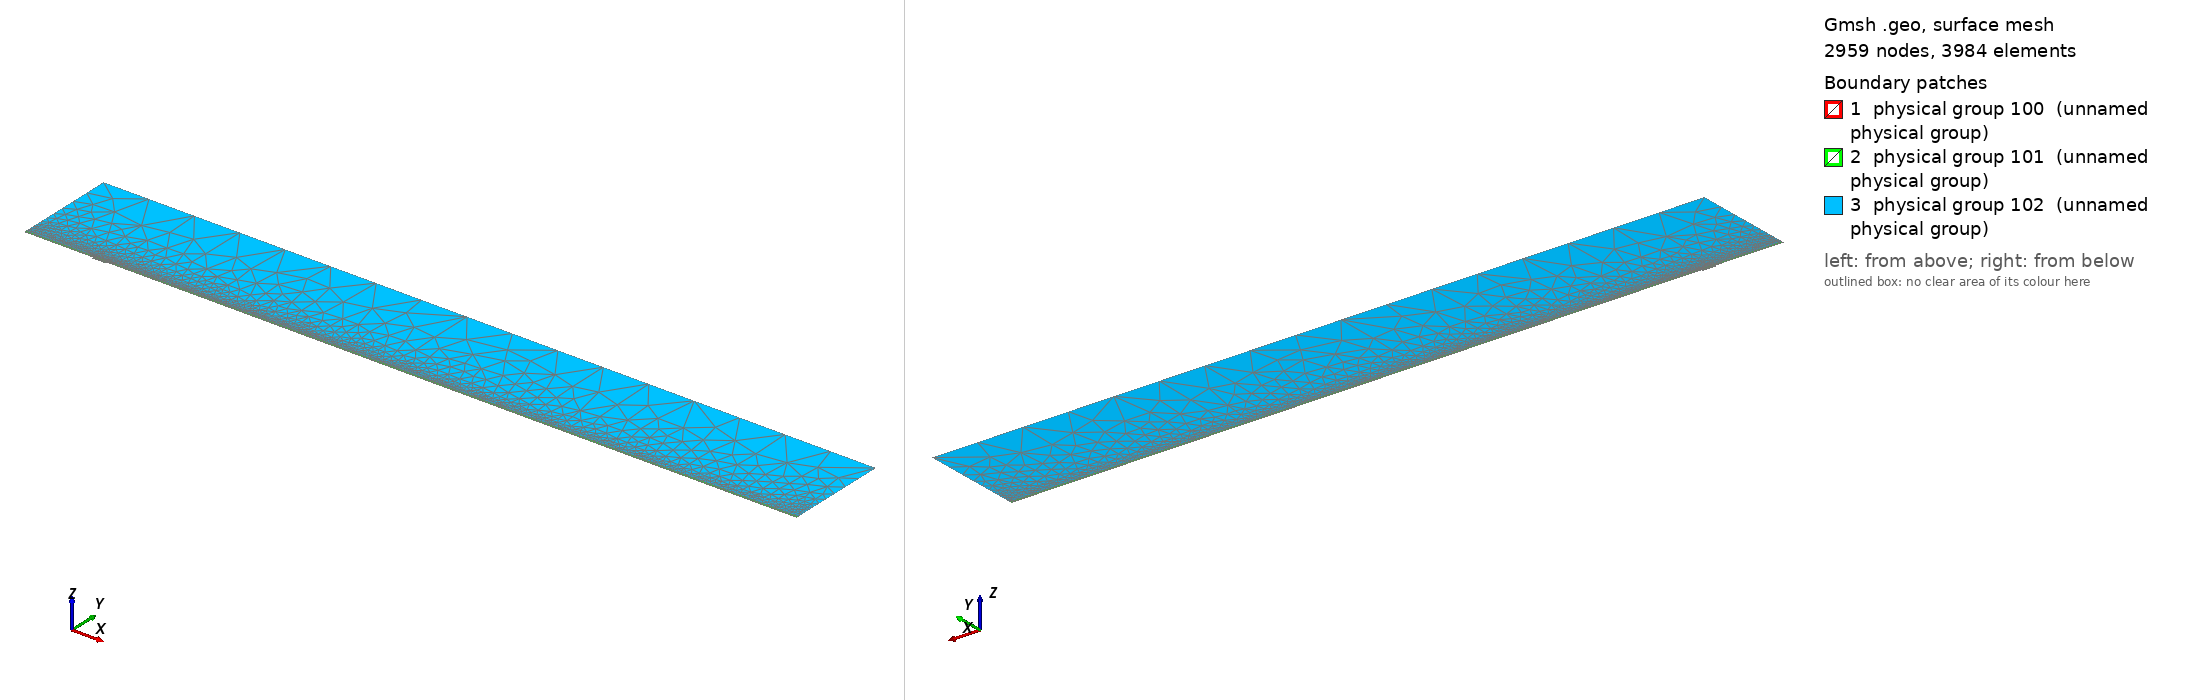

Gmsh geometry script, surface-meshed: 2959 nodes, 3984 surface elements. Boundary patches (legend numbers): 1 physical group 100 (unnamed physical group), 2 physical group 101 (unnamed physical group), 3 physical group 102 (unnamed physical group). Left view from above one corner, right view from below the opposite corner. Legend entries are the model's physical surfaces. The drawing asked Gmsh for element sizes between 1% and 20% of the model's largest extent; the script's own settings can give other sizes.

=== mesh.geo (drawn) ===
// Macro parameters
deltaStar = 1;
D = 2.25 * deltaStar; // depth of the gap 
W = 20 * deltaStar; // width of the gap
r = 16; // length of non-constant quads upstream and downstream of the gap
s = 8; // length of non-constant quads left and right inside the gap
BL = 0.25 * deltaStar; // height of the second layer of quad elements
BL_upper = 3.5 * deltaStar; // height of the third layer of quad elements
x0 = 100 * deltaStar; // x distance from inflow to gap
lengthOutflow = 1000 * deltaStar; // length after the gap
x3 = W + lengthOutflow; // last point of the domain
height = 150 * deltaStar; // height of the triangular region
triagHeightRegion_inflow = height - BL - BL_upper; // height of the triangular region

// Micro parameters
dx = 0.2; // dx of square elements near the leading and trailing edge of the gap (most resolution-demanding points in the domain)
dy = 1.25 * dx; 
size_triag_v_top = 64; // size of the elements in the upper triangular region

// All the value below are between 0 and 1. =1  means the elements are all equal in size. Avoid using values very close to 1, because we dividing by log(p) in the formula.
dy_in_v_right = 1.5; // heighest quad in the upper layer of quads, in the right part of the gap
dy_in_v_left = 1.75; // heighest quad in the upper layer of quads, in the left part of the gap

// fit (check the file scripts/fit_gmsh.py for more details)
p_in_v_left = 1.0335663036230878 - 1.0234149444433507/(W - 0.8098798097181781)^0.5991729377115732; // densitiy concentration of elements inside the gap, vertically, near the left wall.
p_in_v_right = 1.008073572191136 - 1.1471875292840257/(W - 1.2941255994826328)^0.7890392764815325; // densitiy concentration of elements inside the gap, vertically, near the right wall.
p_in_h_bottom = 0.9; // densitiy concentration of elements inside the gap, horizontally. 
p_in_h_top = 0.9; // densitiy concentration of elements inside the gap, horizontally. 

p_out_h = 0.5; // densitiy concentration of elements outside the gap, horizontally.
p_out_h_upper = 0.5; // densitiy concentration of elements outside the gap, horizontally on the upper layer of quads
p_out_v_inflow_dense = 0.8; // densitiy concentration of elements outside the gap, vertically, near the inflow and the gap
p_out_v_inflow_sparse = 0.99; // densitiy concentration of elements outside the gap, vertically, near the inflow and far from the gap
p_out_v_outflow_dense = 0.9; // densitiy concentration of elements outside the gap, vertically, near the outflow and the gap
p_out_v_outflow_sparse = 0.995; // densitiy concentration of elements outside the gap, vertically, near the outflow and far from the gap
p_triag_h_inflow = 0.8; // densitiy concentration of elements in the triangular region of the domain, horizontally.
p_triag_h_outflow = p_triag_h_inflow; // densitiy concentration of elements in the triangular region of the domain, horizontally.

enlarge_triag_inflow = 1.1; // heigher the value, larger the elements in the triangular region near the inflow
enlarge_triag_outflow = 1.1; // heigher the value, larger the elements in the triangular region near the outflow

// Automated parameters 
a_in_v_right = dx / (W / 2);
a_in_v_left = dx / (W / 2);
a_in_h_bottom = dy / (D / 2);
a_in_h_top = dx / (D / 2);
a_out_h = dx / BL;
a_out_v_inflow_dense = dx / r;
a_out_v_outflow_dense = dx / r;

// for the derivation of the formula, see file 20250123_gmshFormula.md in the docs folder
N_in_v_right = Ceil( Log (a_in_v_right / (1 - p_in_v_right + a_in_v_right * p_in_v_right)) / Log(p_in_v_right) );
N_in_v_left = Ceil( Log (a_in_v_left / (1 - p_in_v_left + a_in_v_left * p_in_v_left)) / Log(p_in_v_left) );
N_in_h_bottom = Ceil( Log (a_in_h_bottom / (1 - p_in_h_bottom + a_in_h_bottom * p_in_h_bottom)) / Log(p_in_h_bottom) );
N_in_h_top = Ceil( Log (a_in_h_top / (1 - p_in_h_top + a_in_h_top * p_in_h_top)) / Log(p_in_h_top) );
N_out_h = Ceil( Log (a_out_h / (1 - p_out_h + a_out_h * p_out_h)) / Log(p_out_h) ) + 1; // + 1 is to correct the fact that the distance is too small to properly approximate the dx length
N_out_v_inflow_dense = Ceil( Log (a_out_v_inflow_dense / (1 - p_out_v_inflow_dense + a_out_v_inflow_dense * p_out_v_inflow_dense)) / Log(p_out_v_inflow_dense) );
N_out_v_outflow_dense = Ceil( Log (a_out_v_outflow_dense / (1 - p_out_v_outflow_dense + a_out_v_outflow_dense * p_out_v_outflow_dense)) / Log(p_out_v_outflow_dense) );

p_for_a_out_v_inflow_sparse_computation = p_out_v_inflow_dense;
p_for_a_out_v_outflow_sparse_computation = (p_out_v_outflow_dense + p_out_v_outflow_dense) / 2;
a_out_v_inflow_sparse = r / (x0 - r) * (1 - p_for_a_out_v_inflow_sparse_computation) / (1 - p_for_a_out_v_inflow_sparse_computation^(N_out_v_inflow_dense + 1));
a_out_v_outflow_sparse = r / (lengthOutflow - r) * (1 - p_for_a_out_v_outflow_sparse_computation) / (1 - p_for_a_out_v_outflow_sparse_computation^(N_out_v_outflow_dense + 1));

N_out_v_inflow_sparse = Ceil( Log(a_out_v_inflow_sparse / (1 - p_out_v_inflow_sparse + a_out_v_inflow_sparse * p_out_v_inflow_sparse)) / Log(p_out_v_inflow_sparse) );
N_out_v_outflow_sparse = Ceil( Log(a_out_v_outflow_sparse / (1 - p_out_v_outflow_sparse + a_out_v_outflow_sparse * p_out_v_outflow_sparse)) / Log(p_out_v_outflow_sparse) );


// second layer of quads
a_out_h_upper = (BL) / (BL_upper) * (1 - p_out_h) / (1 - p_out_h^(N_out_h + 1));
N_out_h_upper = Ceil( Log(a_out_h_upper / (1 - p_out_h_upper + a_out_h_upper * p_out_h_upper)) / Log(p_out_h_upper) );

// ---------------------------
// for triangular region
// ---------------------------
a_triag_h_inflow = (BL_upper) / (triagHeightRegion_inflow) * (1 - p_out_h_upper) / (1 - p_out_h_upper^(N_out_h_upper + 1));
a_triag_h_outflow = a_triag_h_inflow;
N_triag_v_top = Ceil( (x3 + x0) / size_triag_v_top ); // we assume p_triag_v = 1, otherwise the formula is different
N_triag_h_inflow = Ceil( Log(a_triag_h_inflow / (1 - p_triag_h_inflow + a_triag_h_inflow * p_triag_h_inflow)) / Log(p_triag_h_inflow) );
N_triag_h_outflow = Ceil( Log(a_triag_h_outflow / (1 - p_triag_h_outflow + a_triag_h_outflow * p_triag_h_outflow)) / Log(p_triag_h_outflow) );
N_triag_h_inflow = Ceil( N_triag_h_inflow / enlarge_triag_inflow );
N_triag_h_outflow = Ceil( N_triag_h_outflow / enlarge_triag_outflow );

Point(1) = {-x0, 0, 0};
Point(2) = {0,0,0};
Point(3) = {0,-D,0};
Point(4) = {W,-D,0};
Point(5) = {W,0,0};
Point(6) = {x3,0,0};
Point(8) = {x3,height,0};
Point(7) = {x3,BL,0};
Point(9) = {-x0,height,0};
Point(10) = {-x0,BL,0};
Point(11) = {0,BL,0};
Point(12) = {W,BL,0};
Point(13) = {W/2,0,0};
Point(14) = {W/2,BL,0};
Point(15) = {0,-D/2,0};
Point(16) = {W/2,-D,0};
Point(17) = {W,-D/2,0};
Point(18) = {-r,0,0};
Point(19) = {-r,BL,0};
Point(20) = {W + r,0,0};
Point(21) = {W + r,BL,0};
Point(22) = {-x0,BL+BL_upper,0};
Point(23) = {-r,BL+BL_upper,0};
Point(24) = {W + r,BL+BL_upper,0};
Point(25) = {x3,BL+BL_upper,0};
Point(26) = {0,BL+BL_upper,0};
Point(27) = {W/2,BL+BL_upper,0};
Point(28) = {W,BL+BL_upper,0};

Line(1) = {1,18};
Line(2) = {2,15};
Line(3) = {3,16};
Line(4) = {4,17};
Line(5) = {5,20};
Line(6) = {6,7};
Line(7) = {7,25};
Line(8) = {8,9};
Line(9) = {9,22};
Line(10) = {10,19};
Line(11) = {10,1};
Line(12) = {11,14};
Line(13) = {12,21};
Line(14) = {2,13};
Line(15) = {15,3};
Line(16) = {16,4};
Line(17) = {17,5};
Line(18) = {13,5};
Line(19) = {14,12};
Line(20) = {18,2};
Line(21) = {20,6};
Line(22) = {21,7};
Line(23) = {19,11};
Line(24) = {22,10};
Line(25) = {25,8};
Line(26) = {25,24};
Line(27) = {22,23};
Line(30) = {23,26};
Line(31) = {26,27};
Line(32) = {27,28};
Line(33) = {28,24};

// outer quads
Curve Loop(1) = {5, 21, 6, -22, -13, -19, -12, -23, -10, 11, 1, 20, 14, 18};
Plane Surface(1) = {1};

// inside gap
Curve Loop(2) = {2, 15, 3, 16, 4, 17, -18, -14};
Plane Surface(2) = {2};

// triangular region
Curve Loop(3) = {-26, 25, 8, 9, 27, 30, 31,32,33};
Plane Surface(3) = {3};

// 3rd layer of quads
Curve Loop(4) = {-24, 27, 30, 31,32,33, -26,-7,-22,-13,-19,-12,-23,-10};

Plane Surface(4) = {4};


// This defines the surfaces that will be meshed with quad elements
Transfinite Surface {1} = {1, 6, 7, 10};
Transfinite Surface {2} = {3, 4, 5, 2}; // number '2' must match the number '2' of plane surface
Transfinite Surface {4} = {7, 25, 22, 10};

Transfinite Curve {18, 16, 19,32} = N_in_v_right Using Progression p_in_v_right;
Transfinite Curve {-14, -3, -12, -31} = N_in_v_left Using Progression p_in_v_left;

Transfinite Curve {15, -4} = N_in_h_bottom Using Progression p_in_h_bottom;
Transfinite Curve {-2, 17} = N_in_h_top Using Progression p_in_h_top;


Transfinite Curve {11, -6} = N_out_h Using Progression p_out_h;
Transfinite Curve {24, 28, 29, -7} = N_out_h_upper Using Progression p_out_h_upper;
Transfinite Curve {10, 1, 27} = N_out_v_inflow_sparse Using Progression p_out_v_inflow_sparse;
Transfinite Curve {20, 23, 30} = N_out_v_inflow_dense Using Progression p_out_v_inflow_dense;
Transfinite Curve {-21, -22, 26} = N_out_v_outflow_sparse Using Progression p_out_v_outflow_sparse;
Transfinite Curve {-5, -13,-33} = N_out_v_outflow_dense Using Progression p_out_v_outflow_dense;

Recombine Surface {1, 2, 4};

// for triangluar region
Transfinite Curve {8} = N_triag_v_top Using Progression 1;
Transfinite Curve {-25} = N_triag_h_outflow Using Progression p_triag_h_outflow;
Transfinite Curve {9} = N_triag_h_inflow Using Progression p_triag_h_inflow;


// defining boundary
Physical Curve(1) = {9,24,11}; // inlet
Physical Curve(2) = {7,25,6}; // outlet
Physical Curve(3) = {8}; // top
Physical Curve(4) = {1, 20, 2, 15, 3, 16, 4, 17, 5, 21}; // wall


Physical Surface(100) = {1};
Physical Surface(101) = {2, 4};
Physical Surface(102) = {3};
